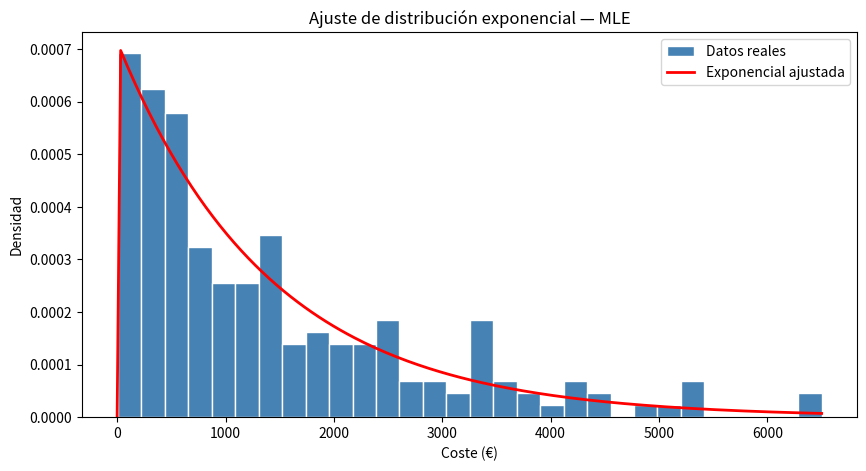

This figure's Python source:
import numpy as np
from scipy import stats
import matplotlib.pyplot as plt

# Los mismos datos del "modeloEA_1.py"
np.random.seed(42)
siniestros = np.random.exponential(scale=1500, size=200)

# Ajustar distribución exponencial por MLE
# MLE = Maximum Likelihood Estimation (Estimación de Máxima Verosimilitud)
param = stats.expon.fit(siniestros)
print(f"Media estimada por MLE: {param[1]:.2f} €")
print(f"Media real de los datos: {siniestros.mean():.2f} €")

# Comparar datos reales vs distribución ajustada
x = np.linspace(0, max(siniestros), 200)

plt.figure(figsize=(10, 5))
plt.hist(siniestros, bins=30, density=True,
         color="steelblue", edgecolor="white", label="Datos reales")
plt.plot(x, stats.expon.pdf(x, *param),
         color="red", linewidth=2, label="Exponencial ajustada")
plt.title("Ajuste de distribución exponencial — MLE")
plt.xlabel("Coste (€)")
plt.ylabel("Densidad")
plt.legend()
plt.savefig("ajuste_exponencial.png", dpi=150, bbox_inches="tight")
plt.show()
